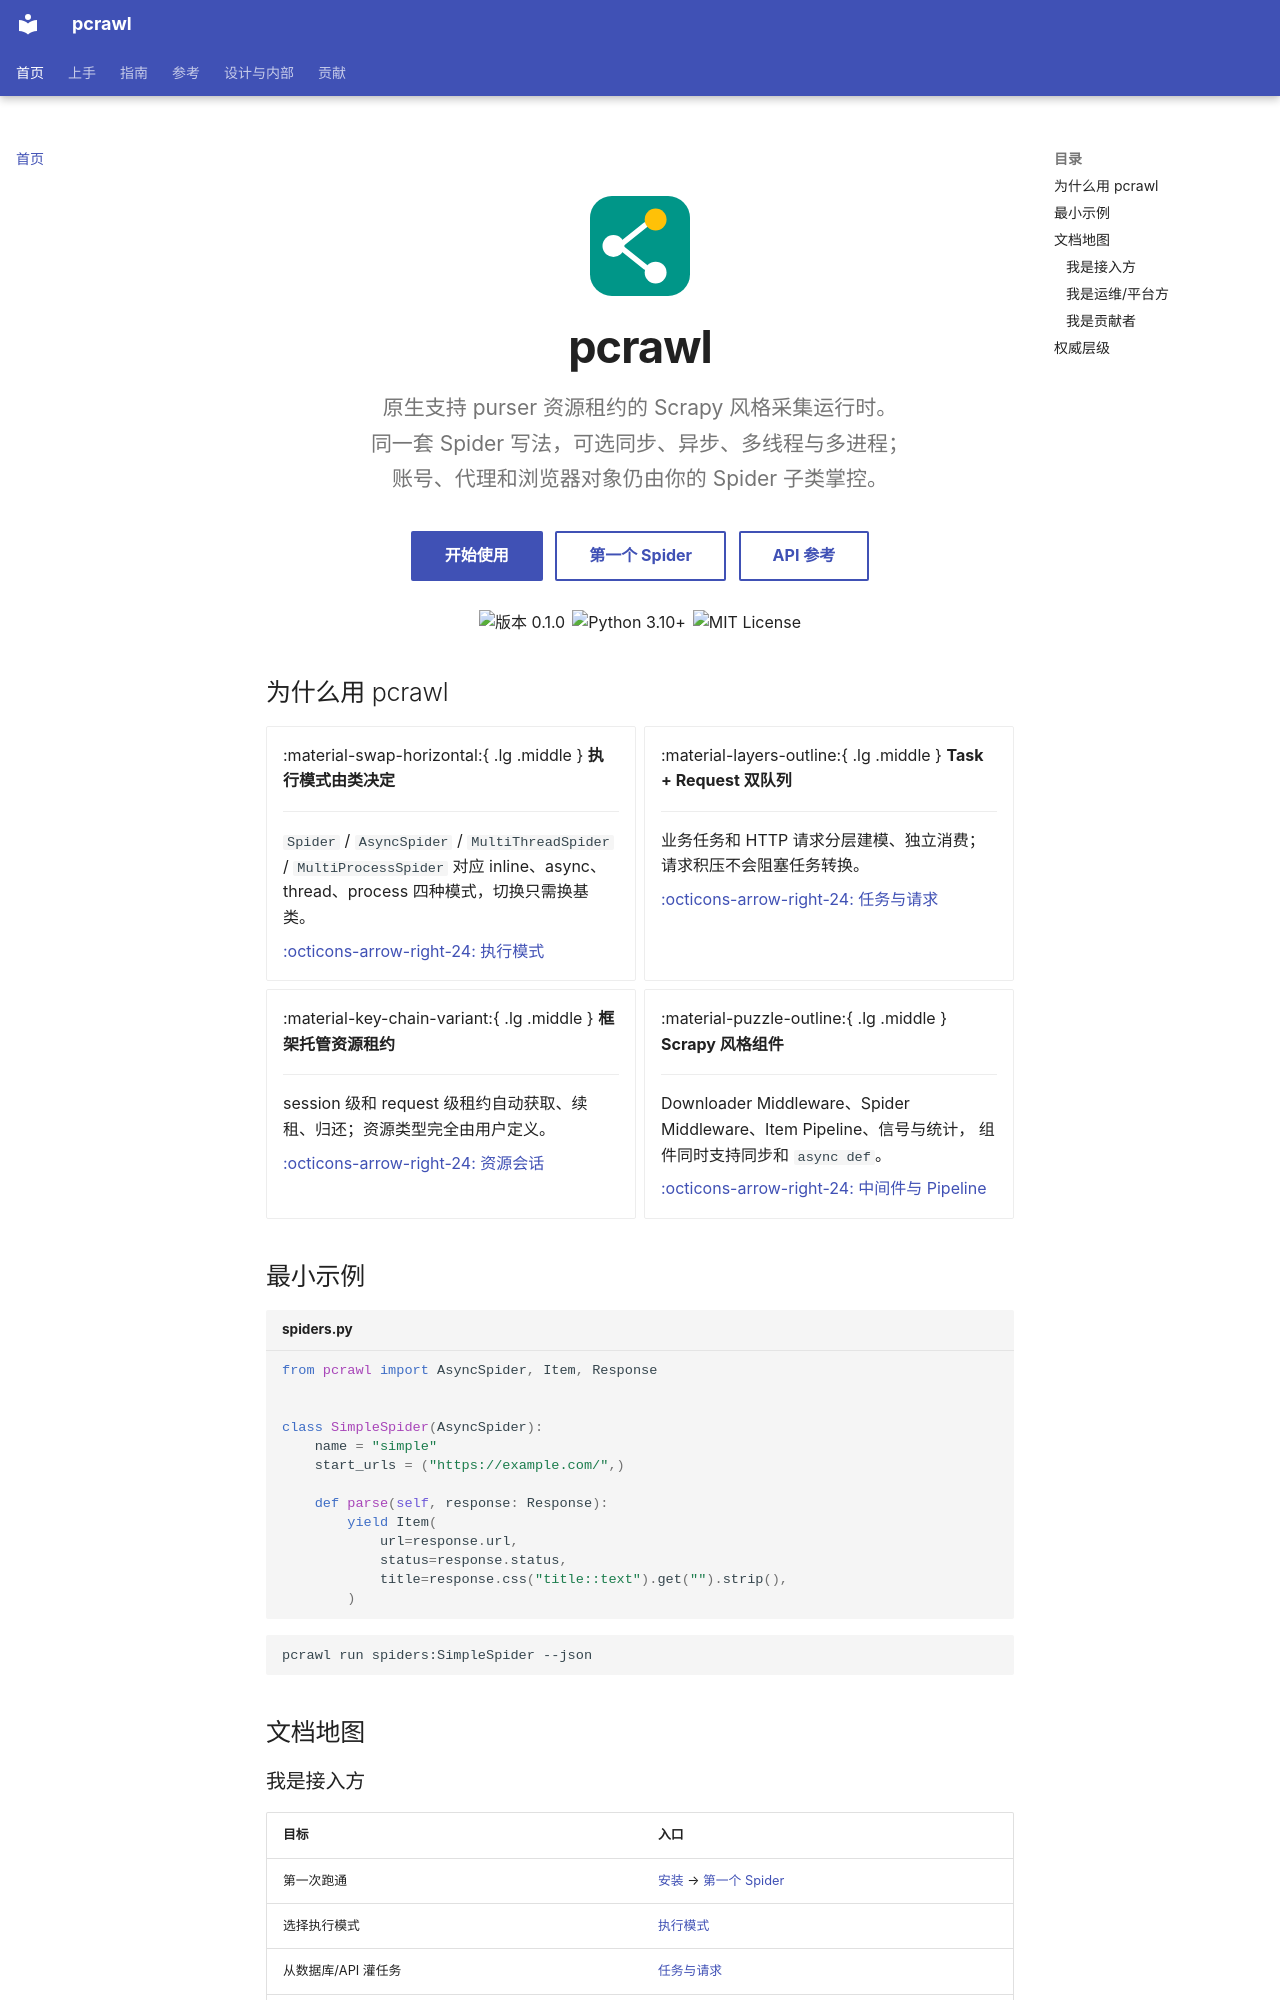

repository: kusen-alpha/pcrawl · page: index.html · generator: mkdocs

# pcrawl

<style>
.md-content .md-typeset h1 { display: none; }
</style>

<div class="pcrawl-hero">
  <img class="pcrawl-hero__logo" src="assets/logo.svg" alt="">
  <p class="pcrawl-hero__title">pcrawl</p>
  <p class="pcrawl-hero__tagline">原生支持 purser 资源租约的 Scrapy 风格采集运行时。<br>同一套 Spider 写法，可选同步、异步、多线程与多进程；<br>账号、代理和浏览器对象仍由你的 Spider 子类掌控。</p>
  <p class="pcrawl-hero__actions">
    <a class="md-button md-button--primary" href="getting-started/install/">开始使用</a>
    <a class="md-button" href="getting-started/quickstart/">第一个 Spider</a>
    <a class="md-button" href="reference/">API 参考</a>
  </p>
  <p class="pcrawl-hero__badges">
    <img src="https://img.shields.io/badge/version-0.1.0-009688" alt="版本 0.1.0">
    <img src="https://img.shields.io/badge/python-3.10%2B-009688" alt="Python 3.10+">
    <img src="https://img.shields.io/badge/license-MIT-009688" alt="MIT License">
  </p>
</div>

## 为什么用 pcrawl

<div class="grid cards" markdown>

-   :material-swap-horizontal:{ .lg .middle } __执行模式由类决定__

    ---

    `Spider` / `AsyncSpider` / `MultiThreadSpider` / `MultiProcessSpider`
    对应 inline、async、thread、process 四种模式，切换只需换基类。

    [:octicons-arrow-right-24: 执行模式](guides/execution-modes.md)

-   :material-layers-outline:{ .lg .middle } __Task + Request 双队列__

    ---

    业务任务和 HTTP 请求分层建模、独立消费；请求积压不会阻塞任务转换。

    [:octicons-arrow-right-24: 任务与请求](guides/tasks-and-requests.md)

-   :material-key-chain-variant:{ .lg .middle } __框架托管资源租约__

    ---

    session 级和 request 级租约自动获取、续租、归还；资源类型完全由用户定义。

    [:octicons-arrow-right-24: 资源会话](guides/resources.md)

-   :material-puzzle-outline:{ .lg .middle } __Scrapy 风格组件__

    ---

    Downloader Middleware、Spider Middleware、Item Pipeline、信号与统计，
    组件同时支持同步和 `async def`。

    [:octicons-arrow-right-24: 中间件与 Pipeline](guides/components.md)

</div>
